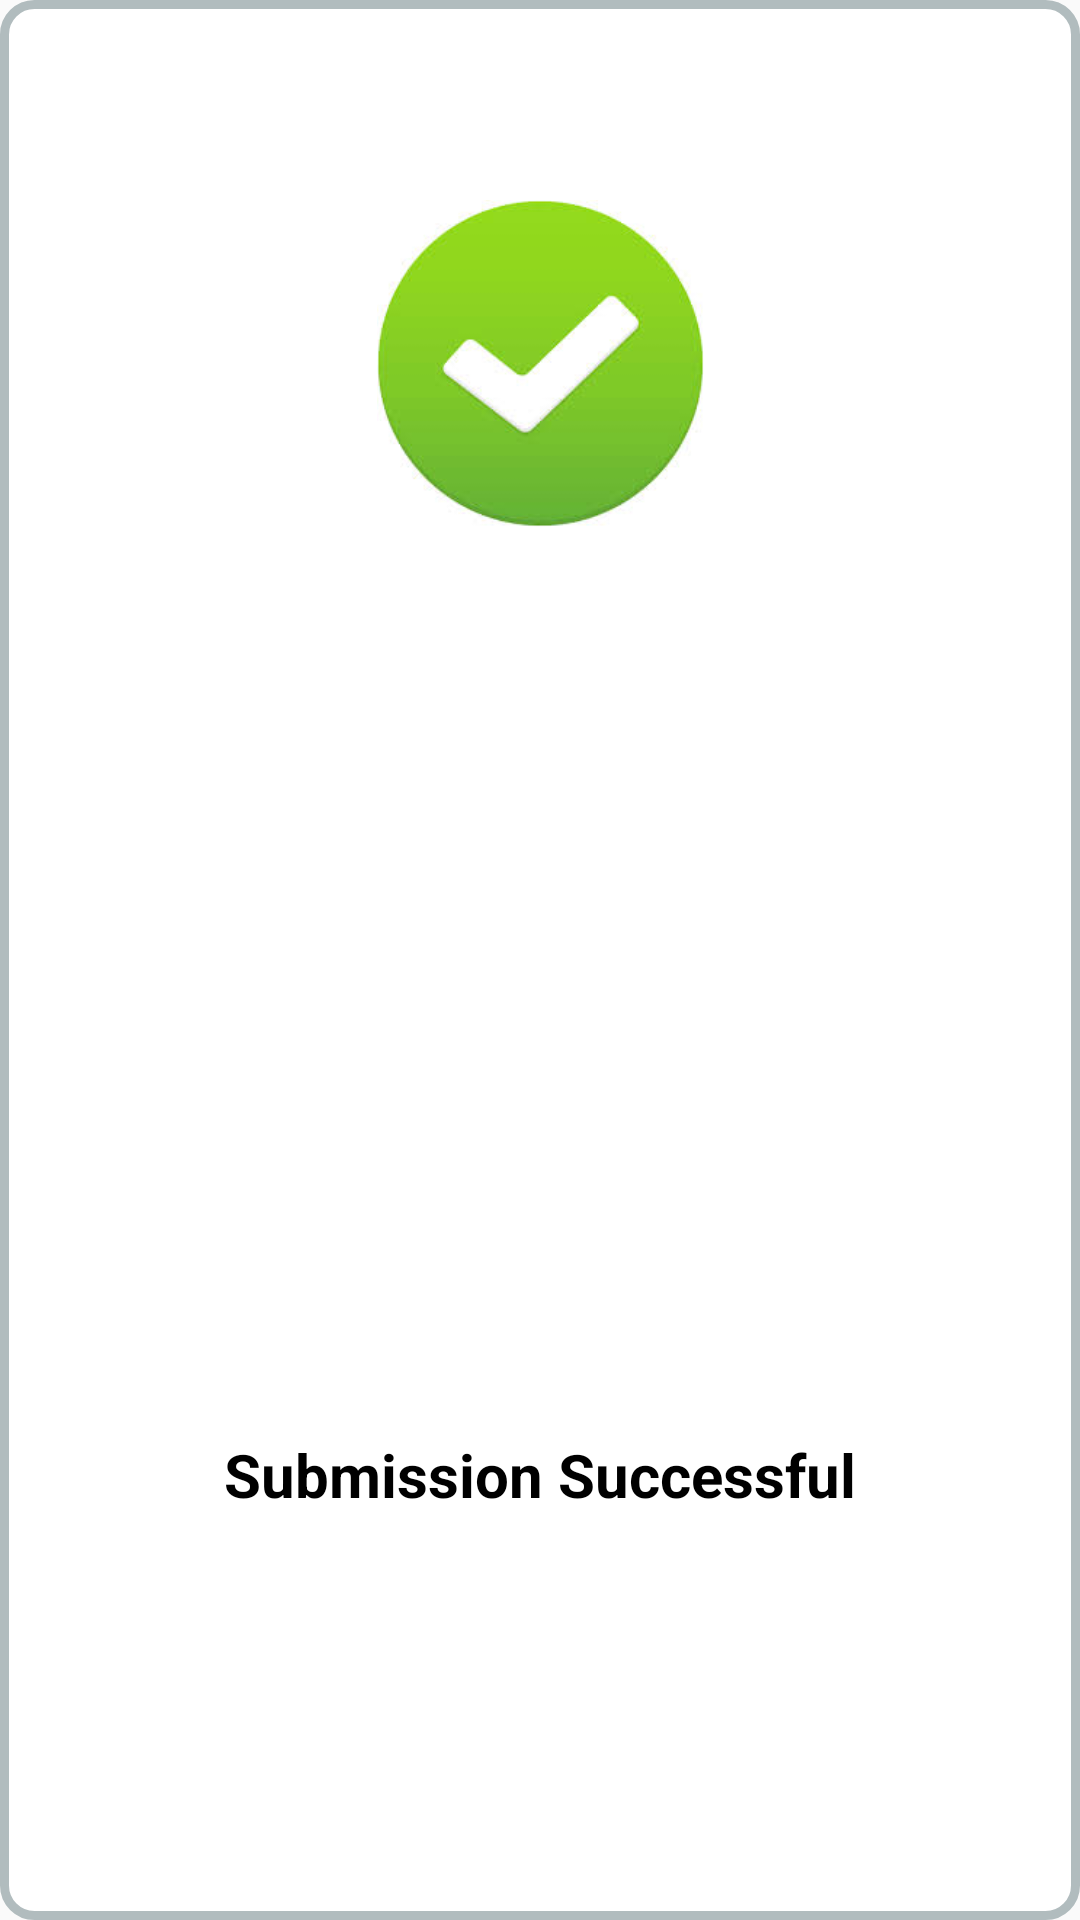

Reconstruct the res/layout file that produces this screen, plus the resources it refers to.
<!-- AndroidManifest.xml: application theme AppTheme -->
<!-- res/layout/successful_dialog_layout.xml -->
<?xml version="1.0" encoding="utf-8"?>

<androidx.constraintlayout.widget.ConstraintLayout
    xmlns:android="http://schemas.android.com/apk/res/android"
    xmlns:app="http://schemas.android.com/apk/res-auto"
    xmlns:tools="http://schemas.android.com/tools"
    android:orientation="vertical"
    android:background="@drawable/custom_layout_shape"
    android:paddingLeft="20dp"
    android:paddingRight="20dp"
    android:layout_width="match_parent"
    android:layout_height="200dp">

    <ImageView
        android:id="@+id/imageView"
        android:layout_width="109dp"
        android:layout_height="143dp"
        app:layout_constraintBottom_toBottomOf="parent"
        app:layout_constraintEnd_toEndOf="parent"
        app:layout_constraintStart_toStartOf="parent"
        app:layout_constraintTop_toTopOf="parent"
        app:layout_constraintVertical_bias="0.100000024"
        app:srcCompat="@drawable/success_icon" />

    <TextView
        android:id="@+id/editTextTextPersonName"
        android:layout_width="wrap_content"
        android:layout_height="wrap_content"
        android:text="Submission Successful"
        android:textAlignment="center"
        android:textColor="@color/black"
        android:textSize="20sp"
        android:textStyle="bold"
        app:layout_constraintBottom_toBottomOf="parent"
        app:layout_constraintEnd_toEndOf="parent"
        app:layout_constraintStart_toStartOf="parent"
        app:layout_constraintTop_toTopOf="parent"
        app:layout_constraintVertical_bias="0.78" />
</androidx.constraintlayout.widget.ConstraintLayout>
<!-- resources referenced by this layout -->
<resources>
  <color name="black">#000000</color>
  <!-- drawable custom_layout_shape (drawable) -->
  <?xml version="1.0" encoding="utf-8"?>
  
  <selector xmlns:android="http://schemas.android.com/apk/res/android"
      android:layout_width="match_parent"
      android:layout_height="match_parent">
      <item>
          <shape
              android:shape="rectangle">
              <solid
                  android:color="#ffffff"/>
              <stroke android:width="3dp"
                  android:color="#b1bcbe"/>
              <corners
                  android:radius="10dp"
                  />
              <padding android:left="0dp"
                  android:bottom="0dp"
                  android:right="0dp"
                  android:top="0dp"/>
  
          </shape>
      </item>
  
  </selector>
  <!-- drawable success_icon: jpg bitmap (drawable, 5401 bytes) -->
  <style name="AppTheme" parent="Theme.AppCompat.Light.NoActionBar">
          
          <item name="android:textColorPrimary">@android:color/white</item>
          <item name="colorPrimary">@color/colorPrimary</item>
          <item name="colorPrimaryDark">@color/colorPrimaryDark</item>
          <item name="colorAccent">@color/colorAccent</item>
      </style>
  <color name="colorPrimary">#000000</color>
  <color name="colorPrimaryDark">#000000</color>
  <color name="colorAccent">#03DAC5</color>
</resources>
